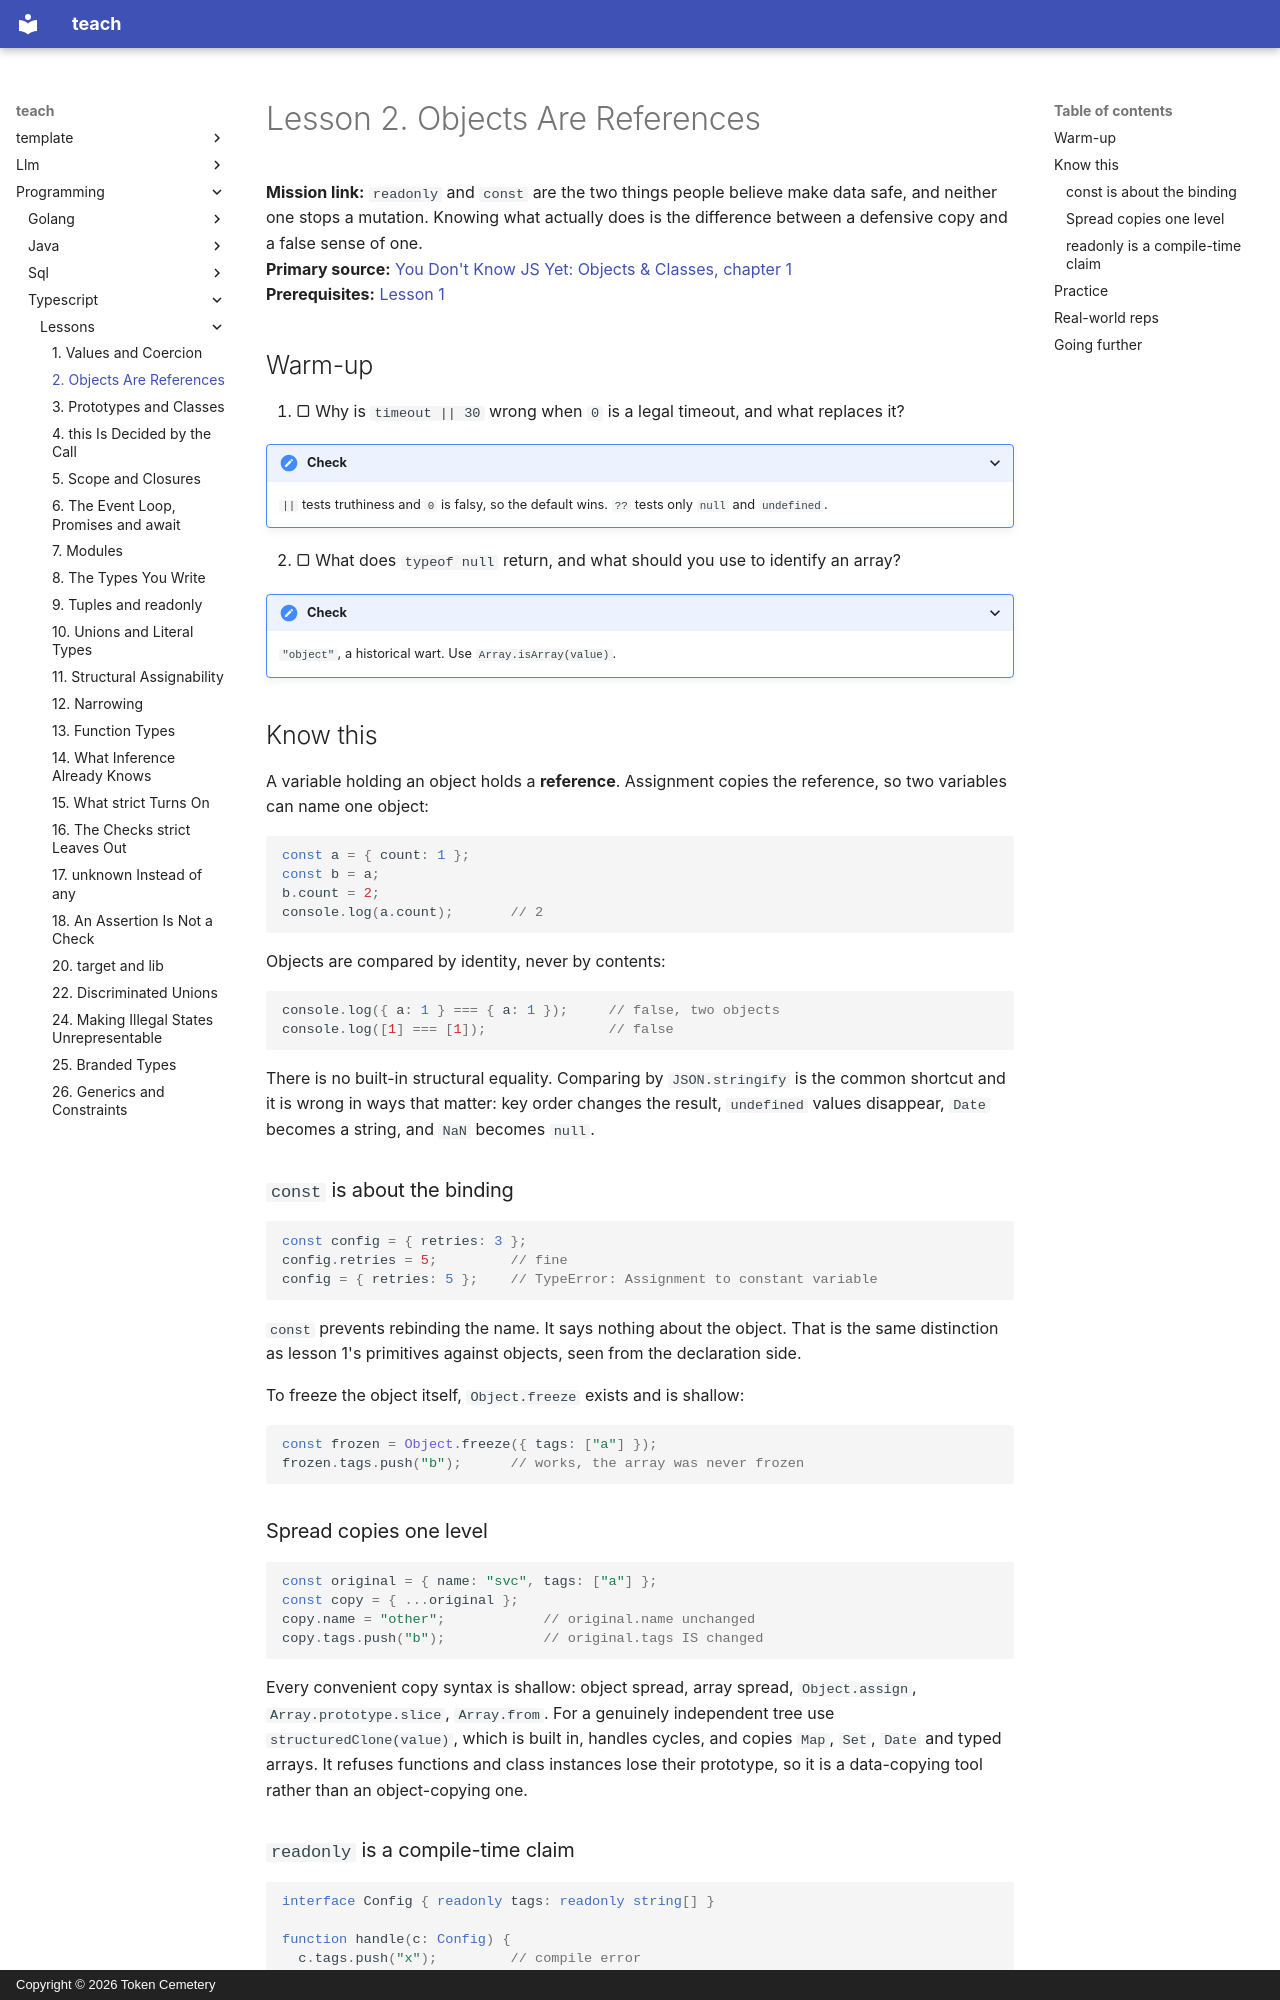

repository: TokenCemetery/teach · page: programming/typescript/lessons/0002-objects-are-references/index.html · generator: mkdocs · copyright: Copyright © 2026 Token Cemetery

---
title: 2. Objects Are References
description: const stops rebinding, spread copies one level, and readonly disappears at run time
type: lesson
---

# Lesson 2. Objects Are References

**Mission link:** `readonly` and `const` are the two things people believe make data safe, and neither one stops a mutation. Knowing what actually does is the difference between a defensive copy and a false sense of one.
**Primary source:** [You Don't Know JS Yet: Objects & Classes, chapter 1](https://github.com/getify/You-Dont-Know-JS/blob/2nd-ed/objects-classes/ch1.md)
**Prerequisites:** [Lesson 1](0001-values-and-coercion.md)

## Warm-up

1. ▢ Why is `timeout || 30` wrong when `0` is a legal timeout, and what replaces it?

<details markdown="1"><summary>Check</summary>

`||` tests truthiness and `0` is falsy, so the default wins. `??` tests only `null` and `undefined`.

</details>

2. ▢ What does `typeof null` return, and what should you use to identify an array?

<details markdown="1"><summary>Check</summary>

`"object"`, a historical wart. Use `Array.isArray(value)`.

</details>

## Know this

A variable holding an object holds a **reference**. Assignment copies the reference, so two variables can name one object:

```ts
const a = { count: 1 };
const b = a;
b.count = 2;
console.log(a.count);       // 2
```

Objects are compared by identity, never by contents:

```ts
console.log({ a: 1 } === { a: 1 });     // false, two objects
console.log([1] === [1]);               // false
```

There is no built-in structural equality. Comparing by `JSON.stringify` is the common shortcut and it is wrong in ways that matter: key order changes the result, `undefined` values disappear, `Date` becomes a string, and `NaN` becomes `null`.

### `const` is about the binding

```ts
const config = { retries: 3 };
config.retries = 5;         // fine
config = { retries: 5 };    // TypeError: Assignment to constant variable
```

`const` prevents rebinding the name. It says nothing about the object. That is the same distinction as lesson 1's primitives against objects, seen from the declaration side.

To freeze the object itself, `Object.freeze` exists and is shallow:

```ts
const frozen = Object.freeze({ tags: ["a"] });
frozen.tags.push("b");      // works, the array was never frozen
```

### Spread copies one level

```ts
const original = { name: "svc", tags: ["a"] };
const copy = { ...original };
copy.name = "other";            // original.name unchanged
copy.tags.push("b");            // original.tags IS changed
```

Every convenient copy syntax is shallow: object spread, array spread, `Object.assign`, `Array.prototype.slice`, `Array.from`. For a genuinely independent tree use `structuredClone(value)`, which is built in, handles cycles, and copies `Map`, `Set`, `Date` and typed arrays. It refuses functions and class instances lose their prototype, so it is a data-copying tool rather than an object-copying one.
